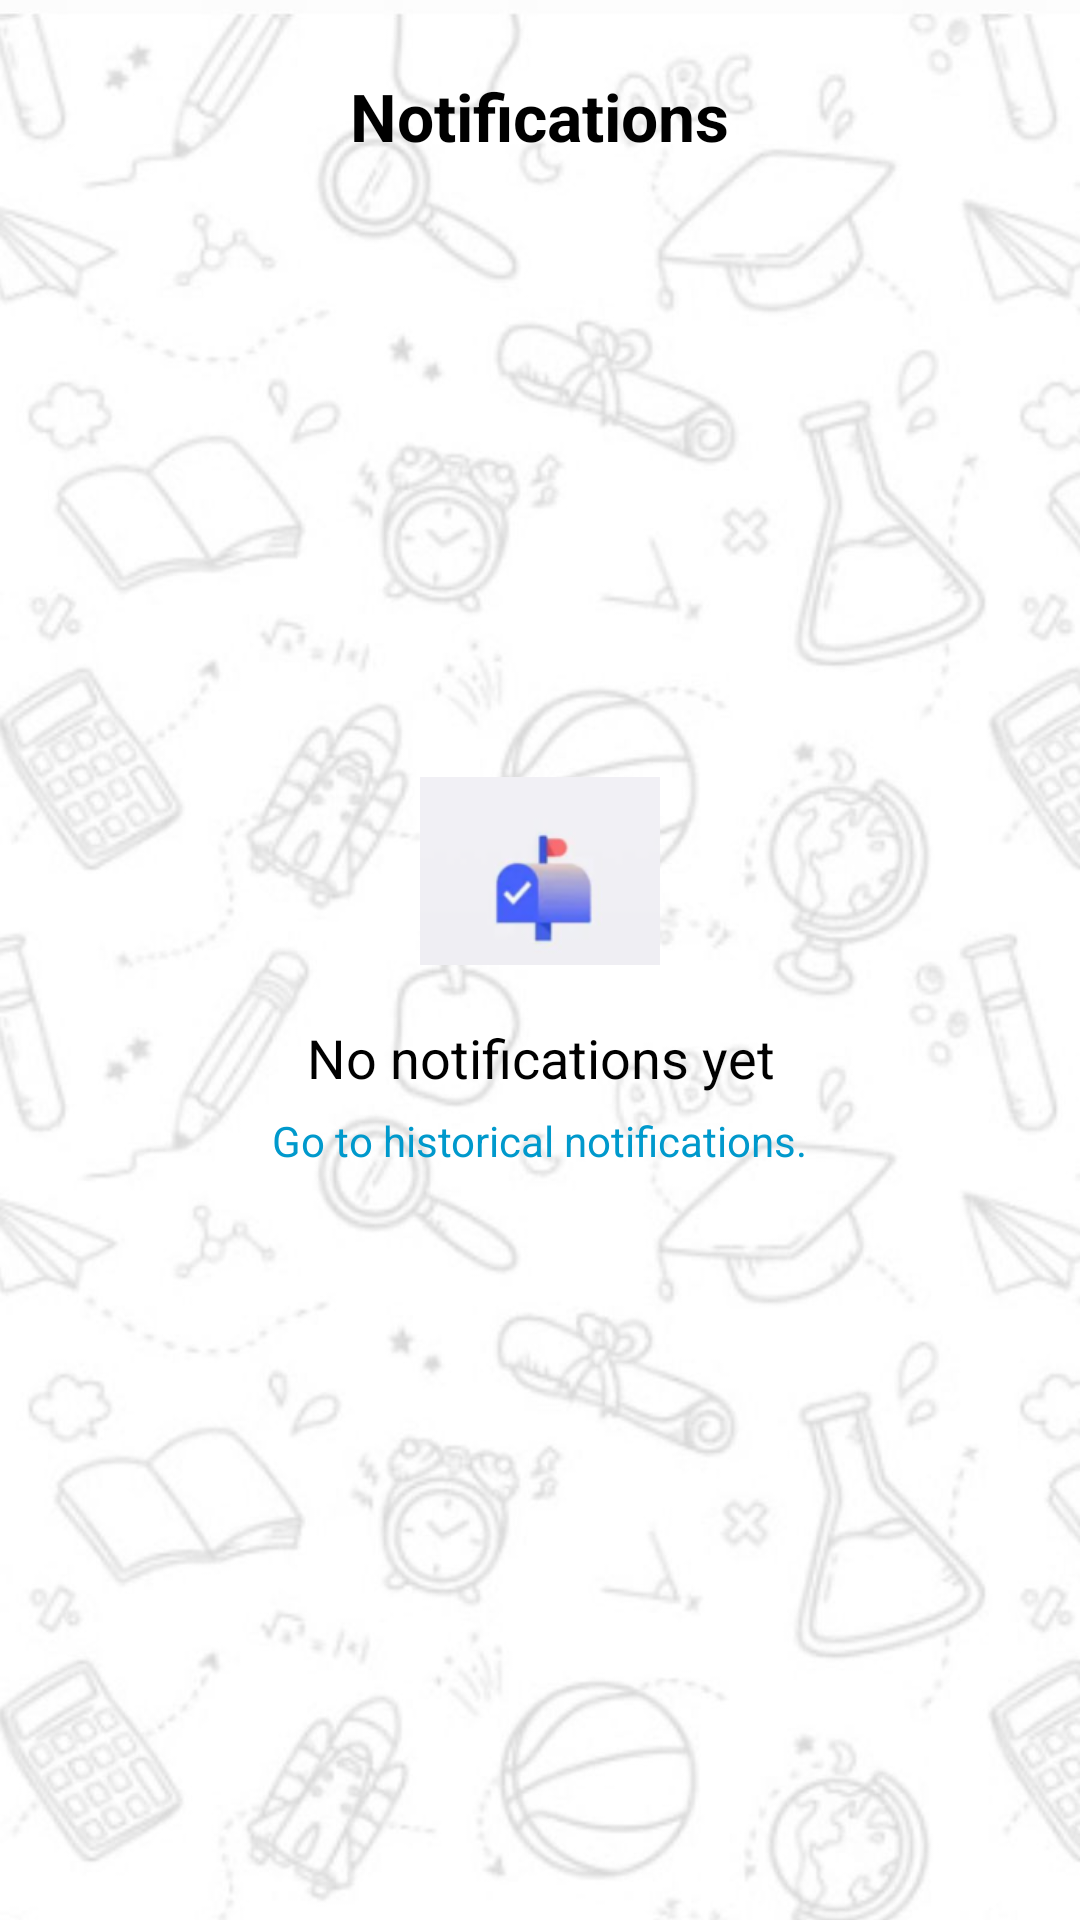

Reconstruct the res/layout file that produces this screen, plus the resources it refers to.
<!-- AndroidManifest.xml: application theme Theme.Login -->
<!-- res/layout/activity_notifications.xml -->
<?xml version="1.0" encoding="utf-8"?>
<RelativeLayout xmlns:android="http://schemas.android.com/apk/res/android"
    android:layout_width="match_parent"
    android:layout_height="match_parent"
    android:background="@drawable/background"
    android:padding="16dp">

    
    <ImageView
        android:id="@+id/back_button"
        android:layout_width="24dp"
        android:layout_height="24dp"
        android:src="@drawable/ic_back"
        android:layout_alignParentStart="true"
        android:layout_marginTop="8dp" />

    
    <TextView
        android:id="@+id/title"
        android:layout_width="wrap_content"
        android:layout_height="wrap_content"
        android:text="Notifications"
        android:textSize="22sp"
        android:textColor="@android:color/black"
        android:textStyle="bold"
        android:layout_centerHorizontal="true"
        android:layout_marginTop="8dp" />

    
    <ImageView
        android:id="@+id/add_notice_button"
        android:layout_width="24dp"
        android:layout_height="24dp"
        android:src="@drawable/ic_add"
        android:layout_alignParentEnd="true"
        android:layout_marginTop="8dp"/>



    
    <LinearLayout
        android:id="@+id/empty_view"
        android:layout_width="match_parent"
        android:layout_height="wrap_content"
        android:orientation="vertical"
        android:gravity="center"
        android:layout_centerInParent="true">

        <ImageView
            android:layout_width="80dp"
            android:layout_height="80dp"
            android:src="@drawable/ic_notification_empty" />

        <TextView
            android:id="@+id/no_notifications_text"
            android:layout_width="wrap_content"
            android:layout_height="wrap_content"
            android:text="No notifications yet"
            android:textSize="18sp"
            android:textColor="@android:color/black"
            android:gravity="center"
            android:layout_marginTop="10dp"/>

        <TextView
            android:id="@+id/historical_notifications"
            android:layout_width="wrap_content"
            android:layout_height="wrap_content"
            android:text="Go to historical notifications."
            android:textColor="@android:color/holo_blue_dark"
            android:textSize="14sp"
            android:layout_marginTop="6dp"/>
    </LinearLayout>

    
    <ListView
        android:id="@+id/notification_list"
        android:layout_width="match_parent"
        android:layout_height="wrap_content"
        android:divider="@android:color/darker_gray"
        android:dividerHeight="1dp"

        android:layout_marginTop="20dp"
        android:visibility="gone"/>
</RelativeLayout>
<!-- resources referenced by this layout -->
<resources>
  <!-- drawable background: jpeg bitmap (drawable, 68008 bytes) -->
  <!-- drawable ic_notification_empty: png bitmap (drawable, 8208 bytes) -->
  <style name="Theme.Login" parent="Theme.MaterialComponents.DayNight.DarkActionBar">
          
          <item name="colorPrimary">@color/buttonColor</item>
  
          
          <item name="colorPrimaryVariant">#a10f1a</item>
  
          
          <item name="colorOnPrimary">@color/white</item>
  
          
          <item name="colorSecondary">@color/buttonColor</item>
  
          
          <item name="colorOnSecondary">@color/black</item>
  
          
          <item name="android:statusBarColor" tools:targetApi="l">?attr/colorPrimaryVariant</item>
      </style>
  <color name="buttonColor">#bc1723</color>
  <color name="white">#FFFFFF</color>
  <color name="black">#000000</color>
</resources>
